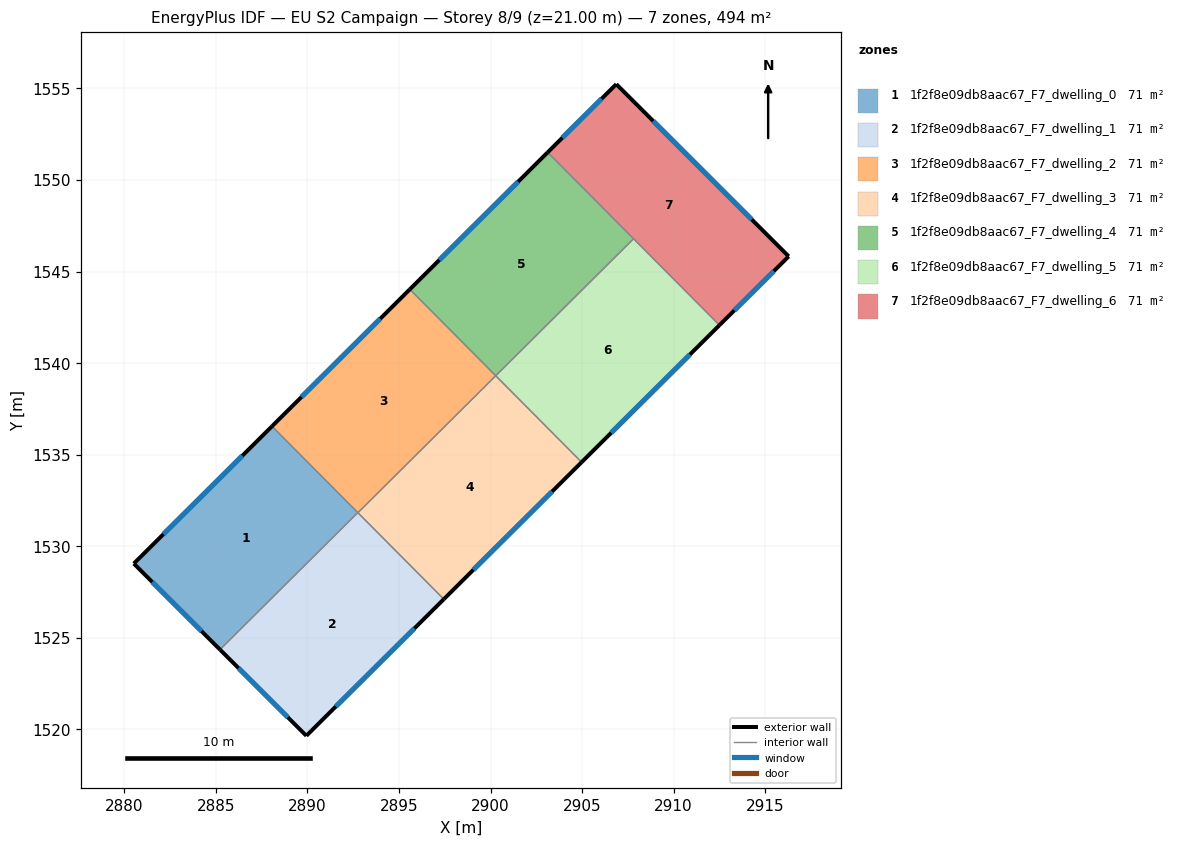
=== STOREY PLAN SPEC (per zone: floor XY polygon, exterior-wall plan segments, windows/doors) ===
zone 1: 1f2f8e09db8aac67_F7_dwelling_0  (70.6 m²)
  floor: (2888.07, 1536.55) (2892.75, 1531.84) (2885.23, 1524.36) (2880.52, 1529.06)
  exterior wall: (2880.52, 1529.06) – (2885.23, 1524.36)  [6.6 m]
    window: (2881.53, 1528.05) – (2884.22, 1525.37)  [6.5 m²]
  exterior wall: (2888.07, 1536.55) – (2880.52, 1529.06)  [10.6 m]
    window: (2886.45, 1534.95) – (2882.14, 1530.66)  [10.4 m²]
  interior walls: 2
zone 2: 1f2f8e09db8aac67_F7_dwelling_1  (70.6 m²)
  floor: (2892.75, 1531.84) (2897.45, 1527.11) (2889.95, 1519.65) (2885.23, 1524.36)
  exterior wall: (2885.23, 1524.36) – (2889.95, 1519.65)  [6.7 m]
    window: (2886.24, 1523.35) – (2888.93, 1520.66)  [6.5 m²]
  exterior wall: (2889.95, 1519.65) – (2897.45, 1527.11)  [10.6 m]
    window: (2891.55, 1521.25) – (2895.84, 1525.52)  [10.4 m²]
  interior walls: 2
zone 3: 1f2f8e09db8aac67_F7_dwelling_2  (70.6 m²)
  floor: (2895.59, 1544.03) (2900.28, 1539.31) (2892.76, 1531.83) (2888.07, 1536.55)
  exterior wall: (2895.59, 1544.03) – (2888.07, 1536.55)  [10.6 m]
    window: (2893.98, 1542.43) – (2889.68, 1538.15)  [10.4 m²]
  interior walls: 3
zone 4: 1f2f8e09db8aac67_F7_dwelling_3  (70.6 m²)
  floor: (2900.28, 1539.31) (2904.97, 1534.59) (2897.45, 1527.11) (2892.76, 1531.83)
  exterior wall: (2897.45, 1527.11) – (2904.97, 1534.59)  [10.6 m]
    window: (2899.06, 1528.71) – (2903.36, 1532.99)  [10.4 m²]
  interior walls: 3
zone 5: 1f2f8e09db8aac67_F7_dwelling_4  (70.6 m²)
  floor: (2903.12, 1551.51) (2907.81, 1546.79) (2900.28, 1539.31) (2895.59, 1544.03)
  exterior wall: (2903.12, 1551.51) – (2895.59, 1544.03)  [10.6 m]
    window: (2901.51, 1549.91) – (2897.21, 1545.63)  [10.4 m²]
  interior walls: 3
zone 6: 1f2f8e09db8aac67_F7_dwelling_5  (70.6 m²)
  floor: (2907.81, 1546.79) (2912.50, 1542.07) (2904.97, 1534.59) (2900.28, 1539.31)
  exterior wall: (2904.97, 1534.59) – (2912.50, 1542.07)  [10.6 m]
    window: (2906.59, 1536.19) – (2910.89, 1540.47)  [10.4 m²]
  interior walls: 3
zone 7: 1f2f8e09db8aac67_F7_dwelling_6  (70.6 m²)
  floor: (2916.28, 1545.83) (2912.50, 1542.07) (2903.12, 1551.51) (2906.87, 1555.23)
  exterior wall: (2906.87, 1555.23) – (2903.12, 1551.51)  [5.3 m]
    window: (2906.06, 1554.44) – (2903.92, 1552.31)  [5.2 m²]
  exterior wall: (2916.28, 1545.83) – (2906.87, 1555.23)  [13.3 m]
    window: (2914.26, 1547.84) – (2908.88, 1553.22)  [13.0 m²]
  exterior wall: (2912.50, 1542.07) – (2916.28, 1545.83)  [5.3 m]
    window: (2913.31, 1542.88) – (2915.47, 1545.03)  [5.2 m²]
  interior walls: 2

=== DERIVED (storey summary) ===
Building: EU S2 Campaign
Storey: 8 of 9  (floor level z = 21.00 m)
Storey gross floor area: 494.2 m²
Zones on this storey: 7
  - 1f2f8e09db8aac67_F7_dwelling_0: floor 70.6 m²; exterior wall 17.3 m (51.8 m²); 2 window(s) 16.9 m²; WWR 32.7%
  - 1f2f8e09db8aac67_F7_dwelling_1: floor 70.6 m²; exterior wall 17.2 m (51.7 m²); 2 window(s) 16.9 m²; WWR 32.7%
  - 1f2f8e09db8aac67_F7_dwelling_2: floor 70.6 m²; exterior wall 10.6 m (31.8 m²); 1 window(s) 10.4 m²; WWR 32.7%
  - 1f2f8e09db8aac67_F7_dwelling_3: floor 70.6 m²; exterior wall 10.6 m (31.8 m²); 1 window(s) 10.4 m²; WWR 32.7%
  - 1f2f8e09db8aac67_F7_dwelling_4: floor 70.6 m²; exterior wall 10.6 m (31.8 m²); 1 window(s) 10.4 m²; WWR 32.7%
  - 1f2f8e09db8aac67_F7_dwelling_5: floor 70.6 m²; exterior wall 10.6 m (31.8 m²); 1 window(s) 10.4 m²; WWR 32.7%
  - 1f2f8e09db8aac67_F7_dwelling_6: floor 70.6 m²; exterior wall 23.9 m (71.7 m²); 3 window(s) 23.4 m²; WWR 32.7%
Zone adjacency (shared interzone walls):
  - 1f2f8e09db8aac67_F7_dwelling_0 ↔ 1f2f8e09db8aac67_F7_dwelling_1
  - 1f2f8e09db8aac67_F7_dwelling_0 ↔ 1f2f8e09db8aac67_F7_dwelling_2
  - 1f2f8e09db8aac67_F7_dwelling_1 ↔ 1f2f8e09db8aac67_F7_dwelling_3
  - 1f2f8e09db8aac67_F7_dwelling_2 ↔ 1f2f8e09db8aac67_F7_dwelling_3
  - 1f2f8e09db8aac67_F7_dwelling_2 ↔ 1f2f8e09db8aac67_F7_dwelling_4
  - 1f2f8e09db8aac67_F7_dwelling_3 ↔ 1f2f8e09db8aac67_F7_dwelling_5
  - 1f2f8e09db8aac67_F7_dwelling_4 ↔ 1f2f8e09db8aac67_F7_dwelling_5
  - 1f2f8e09db8aac67_F7_dwelling_4 ↔ 1f2f8e09db8aac67_F7_dwelling_6
  - 1f2f8e09db8aac67_F7_dwelling_5 ↔ 1f2f8e09db8aac67_F7_dwelling_6